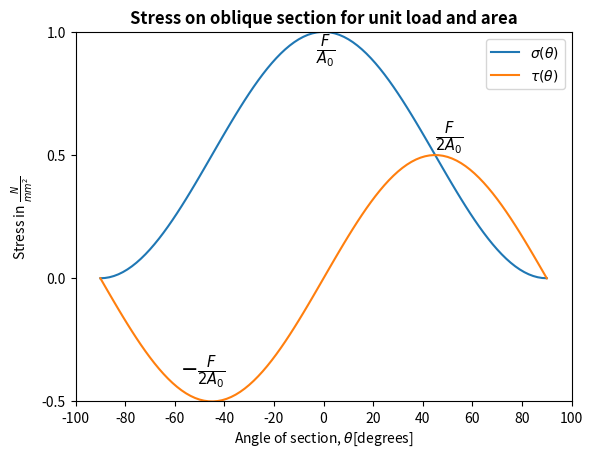

Write Python code to recreate this figure.
import numpy as np
import matplotlib.pyplot as plt
F=1 #unit load
A=1 #unit area

x = np.linspace(-90, 90, 100) #x axis values from -90 to 90 degrees#
y1=np.cos(np.deg2rad(x))**2 #normal stress for unit force and unit area#
y2=np.cos(np.deg2rad(x))*np.sin(np.deg2rad(x))#shear force for unit force and unit area#

plt.ylim(-0.5,1)
plt.yticks(np.arange(-0.5, 1.5, 0.5))
plt.xlim(-100,100)
plt.xticks(np.arange(-100, 101, 20))
plt.ylabel(r'Stress in $\frac{N}{mm^2}$ ')
plt.xlabel(r'Angle of section, $\theta$[degrees]')
plt.plot(x,y1, label=r'$\sigma(\theta)$')
plt.plot(x,y2, label=r'$\tau(\theta)$')
plt.annotate(r'$\frac{F}{A_0}$',xy=(0,1),xytext=(-3,0.9),weight='bold',fontsize="15")
plt.annotate(r'$-\frac{F}{2A_0}$',xy=(-45,-0.5),xytext=(-58,-0.4),weight='bold',fontsize="15")
plt.annotate(r'$\frac{F}{2A_0}$',xy=(45,0.5),xytext=(45,0.55),weight='bold',fontsize="15")
plt.legend()
plt.title('Stress on oblique section for unit load and area', weight='bold')
plt.show()